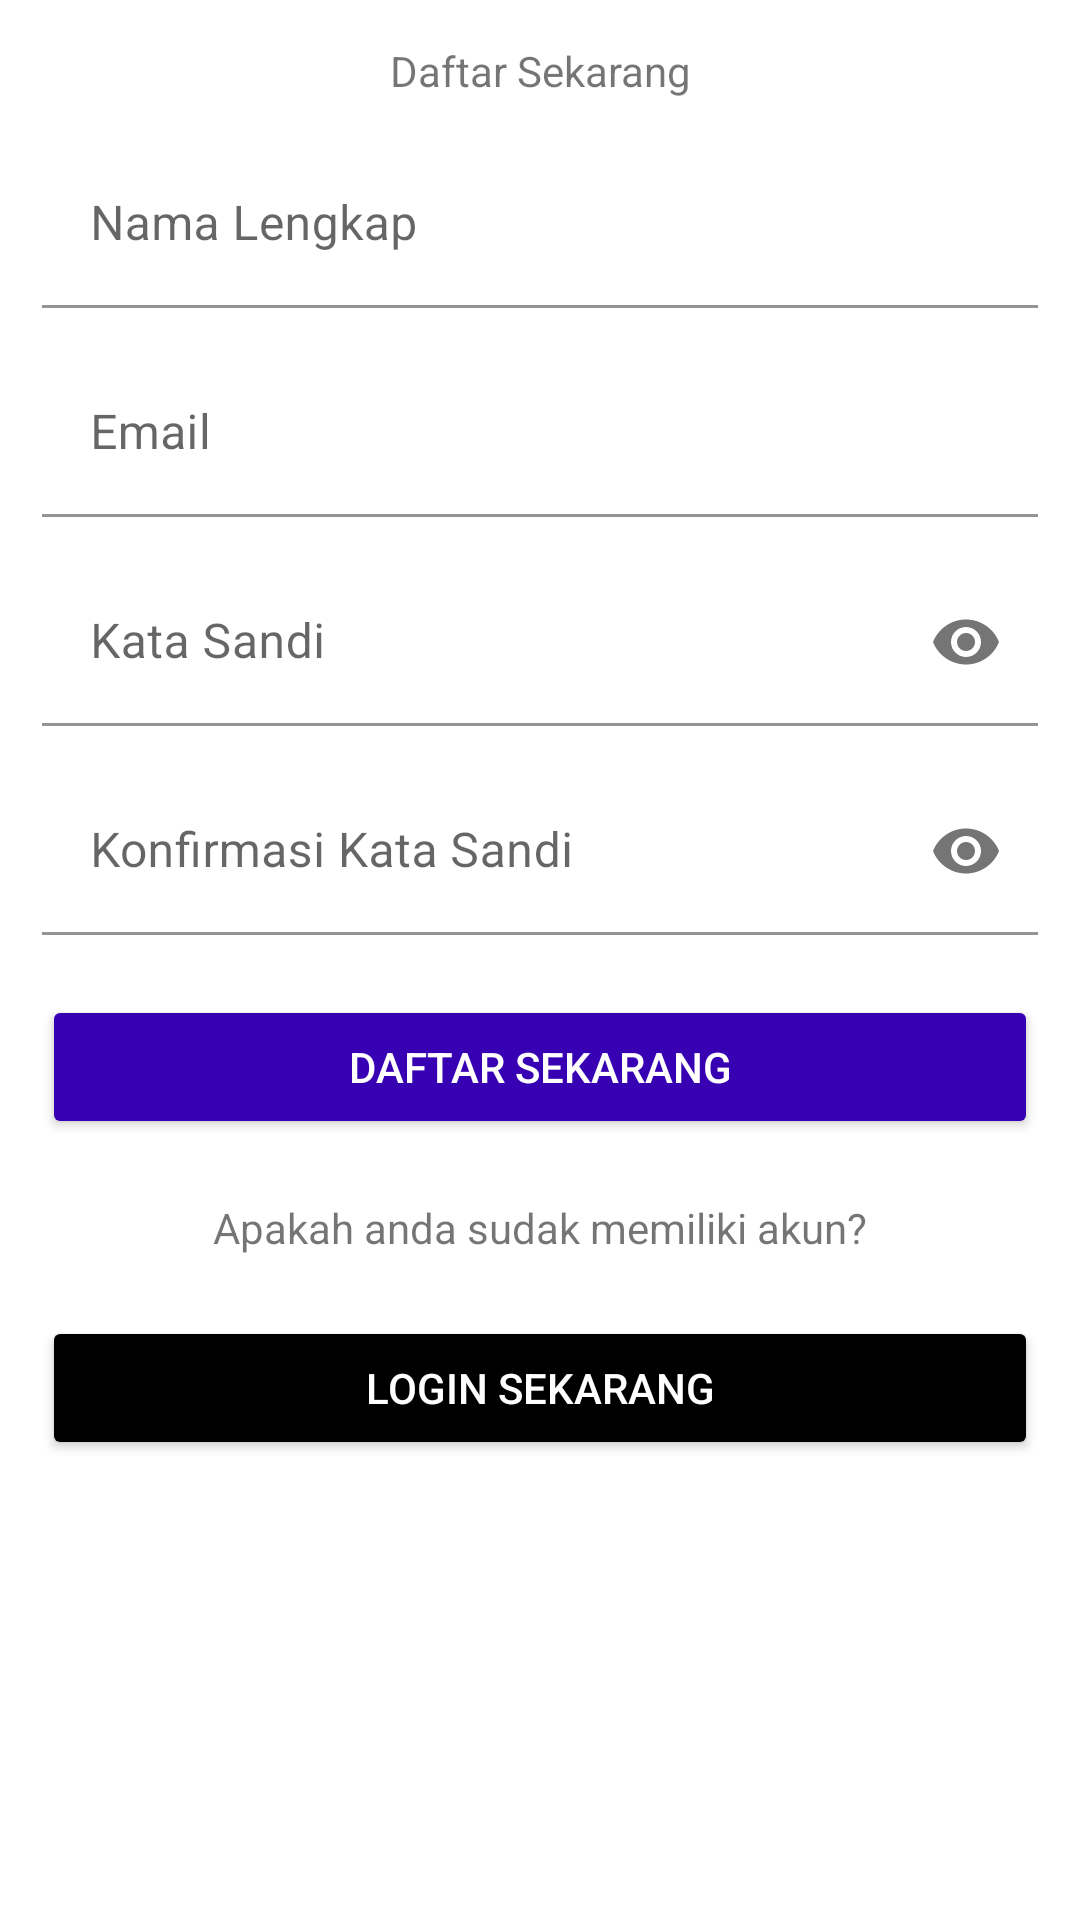

The Android layout XML behind this screen, and the referenced resources:
<!-- AndroidManifest.xml: application theme Theme.MyAuthenticationApplication -->
<!-- res/layout/activity_register.xml -->
<?xml version="1.0" encoding="utf-8"?>
<ScrollView xmlns:android="http://schemas.android.com/apk/res/android"
    xmlns:app="http://schemas.android.com/apk/res-auto"
    xmlns:tools="http://schemas.android.com/tools"
    android:layout_width="match_parent"
    android:layout_height="match_parent"
    tools:context=".RegisterActivity">
    <LinearLayout
        android:layout_width="match_parent"
        android:layout_height="wrap_content"
        android:orientation="vertical"
        android:padding="14dp">
        <TextView
            android:layout_width="match_parent"
            android:layout_height="wrap_content"
            android:text="Daftar Sekarang"
            android:textAlignment="center"/>
        <com.google.android.material.textfield.TextInputLayout
            android:layout_width="match_parent"
            android:layout_height="wrap_content"
            android:layout_marginTop="14dp"
            app:boxBackgroundMode="filled"
            app:boxBackgroundColor="@color/white"
            >
            <EditText
                android:id="@+id/full_name"
                android:layout_width="match_parent"
                android:layout_height="wrap_content"
                android:inputType="textPersonName"
                android:hint="Nama Lengkap"
                />
        </com.google.android.material.textfield.TextInputLayout>

        <com.google.android.material.textfield.TextInputLayout
            android:layout_width="match_parent"
            android:layout_height="wrap_content"
            android:layout_marginTop="14dp"
            app:boxBackgroundMode="filled"
            app:boxBackgroundColor="@color/white"
            >
            <EditText
                android:id="@+id/mail"
                android:layout_width="match_parent"
                android:layout_height="wrap_content"
                android:inputType="textEmailAddress"
                android:hint="Email"
                />
        </com.google.android.material.textfield.TextInputLayout>

        <com.google.android.material.textfield.TextInputLayout
            android:layout_width="match_parent"
            android:layout_height="wrap_content"
            android:layout_marginTop="14dp"
            app:boxBackgroundMode="filled"
            app:boxBackgroundColor="@color/white"
            app:passwordToggleEnabled="true"
            >
            <EditText
                android:id="@+id/password"
                android:layout_width="match_parent"
                android:layout_height="wrap_content"
                android:inputType="textPassword"
                android:hint="Kata Sandi"
                />
        </com.google.android.material.textfield.TextInputLayout>

        <com.google.android.material.textfield.TextInputLayout
            android:layout_width="match_parent"
            android:layout_height="wrap_content"
            android:layout_marginTop="14dp"
            app:boxBackgroundMode="filled"
            app:boxBackgroundColor="@color/white"
            app:passwordToggleEnabled="true"
            >
            <EditText
                android:id="@+id/password_conf"
                android:layout_width="match_parent"
                android:layout_height="wrap_content"
                android:inputType="textPassword"
                android:hint="Konfirmasi Kata Sandi"
                />
        </com.google.android.material.textfield.TextInputLayout>

        <Button
            android:id="@+id/btn_register"
            android:layout_width="match_parent"
            android:layout_height="wrap_content"
            android:backgroundTint="@color/purple_700"
            android:textColor="@color/white"
            android:text="Daftar Sekarang"
            android:layout_marginTop="20dp"/>

        <TextView
            android:layout_width="match_parent"
            android:layout_height="wrap_content"
            android:text="Apakah anda sudak memiliki akun?"
            android:textAlignment="center"
            android:layout_marginTop="20dp"/>

        <Button
            android:id="@+id/btn_login"
            android:layout_width="match_parent"
            android:layout_height="wrap_content"
            android:backgroundTint="@color/black"
            android:textColor="@color/white"
            android:text="Login Sekarang"
            android:layout_marginTop="20dp" />

    </LinearLayout>

</ScrollView>
<!-- resources referenced by this layout -->
<resources>
  <style name="Theme.MyAuthenticationApplication" parent="Theme.MaterialComponents.DayNight.DarkActionBar">
          
          <item name="colorPrimary">@color/purple_500</item>
          <item name="colorPrimaryVariant">@color/purple_700</item>
          <item name="colorOnPrimary">@color/white</item>
          
          <item name="colorSecondary">@color/teal_200</item>
          <item name="colorSecondaryVariant">@color/teal_700</item>
          <item name="colorOnSecondary">@color/black</item>
          
          <item name="android:statusBarColor">?attr/colorPrimaryVariant</item>
          
      </style>
  <!-- not gathered from this repository: default colours our renderer supplied (Android Studio template values) -->
  <color name="purple_500">#FF6200EE</color>
  <color name="purple_700">#FF3700B3</color>
  <color name="teal_200">#FF03DAC5</color>
  <color name="teal_700">#FF018786</color>
  <color name="black">#FF000000</color>
  <color name="white">#FFFFFFFF</color>
</resources>
